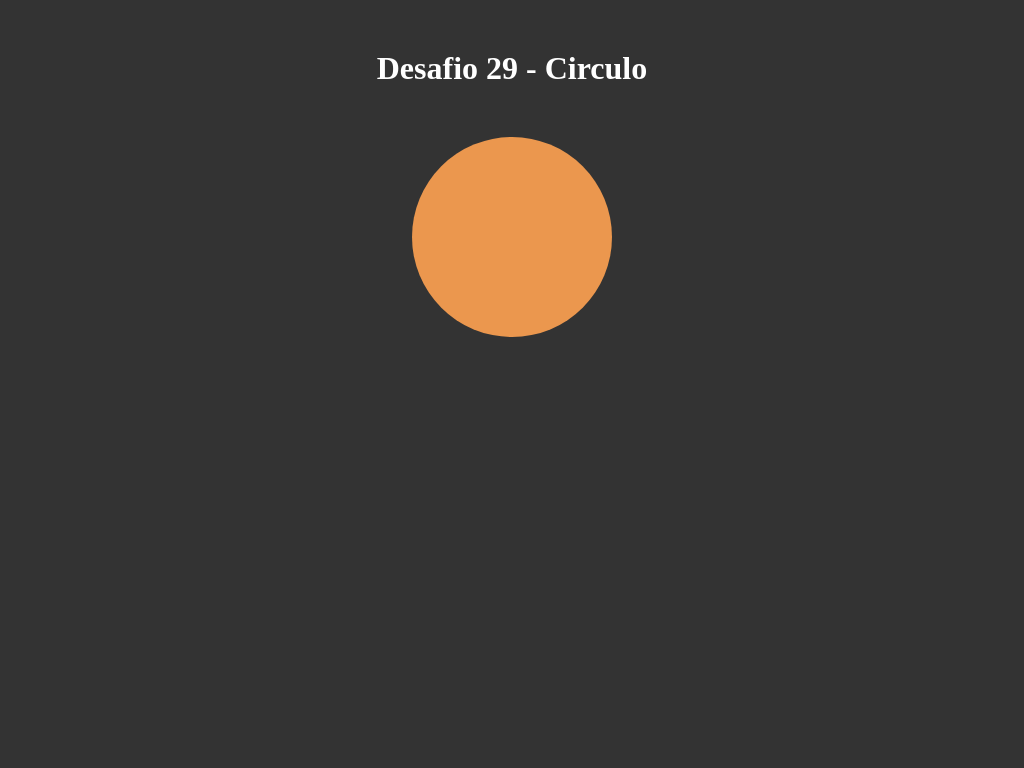

Write the HTML and CSS that draws this image.

<!DOCTYPE html>
<html>
	<head>
		<style>
		*{
			margin: 0 auto;
			padding: 0 auto;
		}

		body{
			background-color:#333333;
			display: grid;
		}

		header{
			color: #FFF;
			margin-top: 50px;
			margin-bottom: 50px;
		}

		.circulo{
			border-radius: 50%;
			background-color: #EB974E;
			width: 200px;
			height: 200px;
		}

		</style>

		<title> Desafio 29 - Circulo </title>
	</head>

	<body>
		<header>
			<h1> Desafio 29 - Circulo </h1>
		</header>

		<div class="circulo"> </div>

	</body>
</html>
